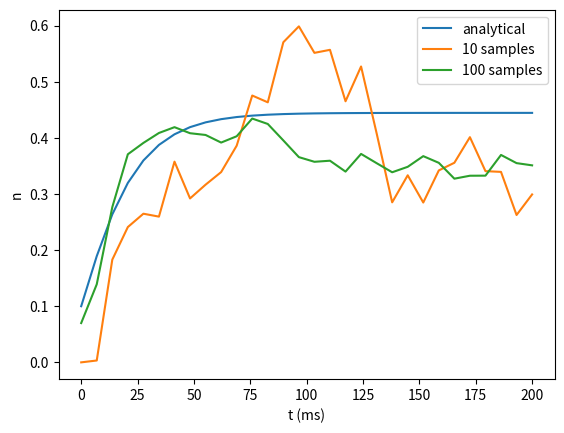

Reproduce this figure in Python.
import numpy as np
import matplotlib.pyplot as plt

def analytical_n(alpha, beta, n0, t):
	C = np.sqrt(n0) - float(alpha)/(alpha+beta)
	return (float(alpha)/(alpha+beta) + C*np.exp(-(float(alpha)+beta)*t))**(2.0)

def gillespie(alpha, beta, t_max, n0, N):
	t = 0
	if np.random.uniform() < n0:
		n = N
	else:
		n = np.random.randint(0, N-1)

	ns = [int(n == N)]
	ts = [0]
	while t < t_max:
		r = (N-n)*alpha + beta*n
		rho = np.random.uniform()
		t += -1/r * np.log(rho)
		x = np.random.uniform(0, r)

		if x < alpha*(N-n):
			n = min(N, n+1)
		else:
			n = max(0, n-1)

		ts.append(t)
		ns.append(int(n == N))

	return np.array(ts), np.array(ns)


# part b
ts = np.linspace(0, 200, 30)
alpha = 0.04
beta = 0.02

analytical_ns = [analytical_n(alpha, beta, .1, t) for t in ts]
plt.figure()
plt.plot(ts, analytical_ns, label = 'analytical')
plt.xlabel("t (ms)")
plt.ylabel("n")
#plt.show()


# part c
n = 100
Ts = []
Ns = []
for i in range(n):
	sim_ts, sim_ns = gillespie(alpha, beta, 200, .1, 2)
	Ts.append(sim_ts)
	Ns.append(sim_ns)


rng = np.random.default_rng()
rand_ints = rng.integers(n, size=10)

ns10 = np.zeros(len(ts))
ns100 = np.zeros(len(ts))
for rand in rand_ints:
	ns10 += np.interp(ts, Ts[rand], Ns[rand])

for i in range(n):
	ns100 += np.interp(ts, Ts[i], Ns[i])

plt.plot(ts, ns10/10, label = '10 samples')
plt.plot(ts, ns100/n, label = f'{n} samples')
plt.legend()
plt.show()

